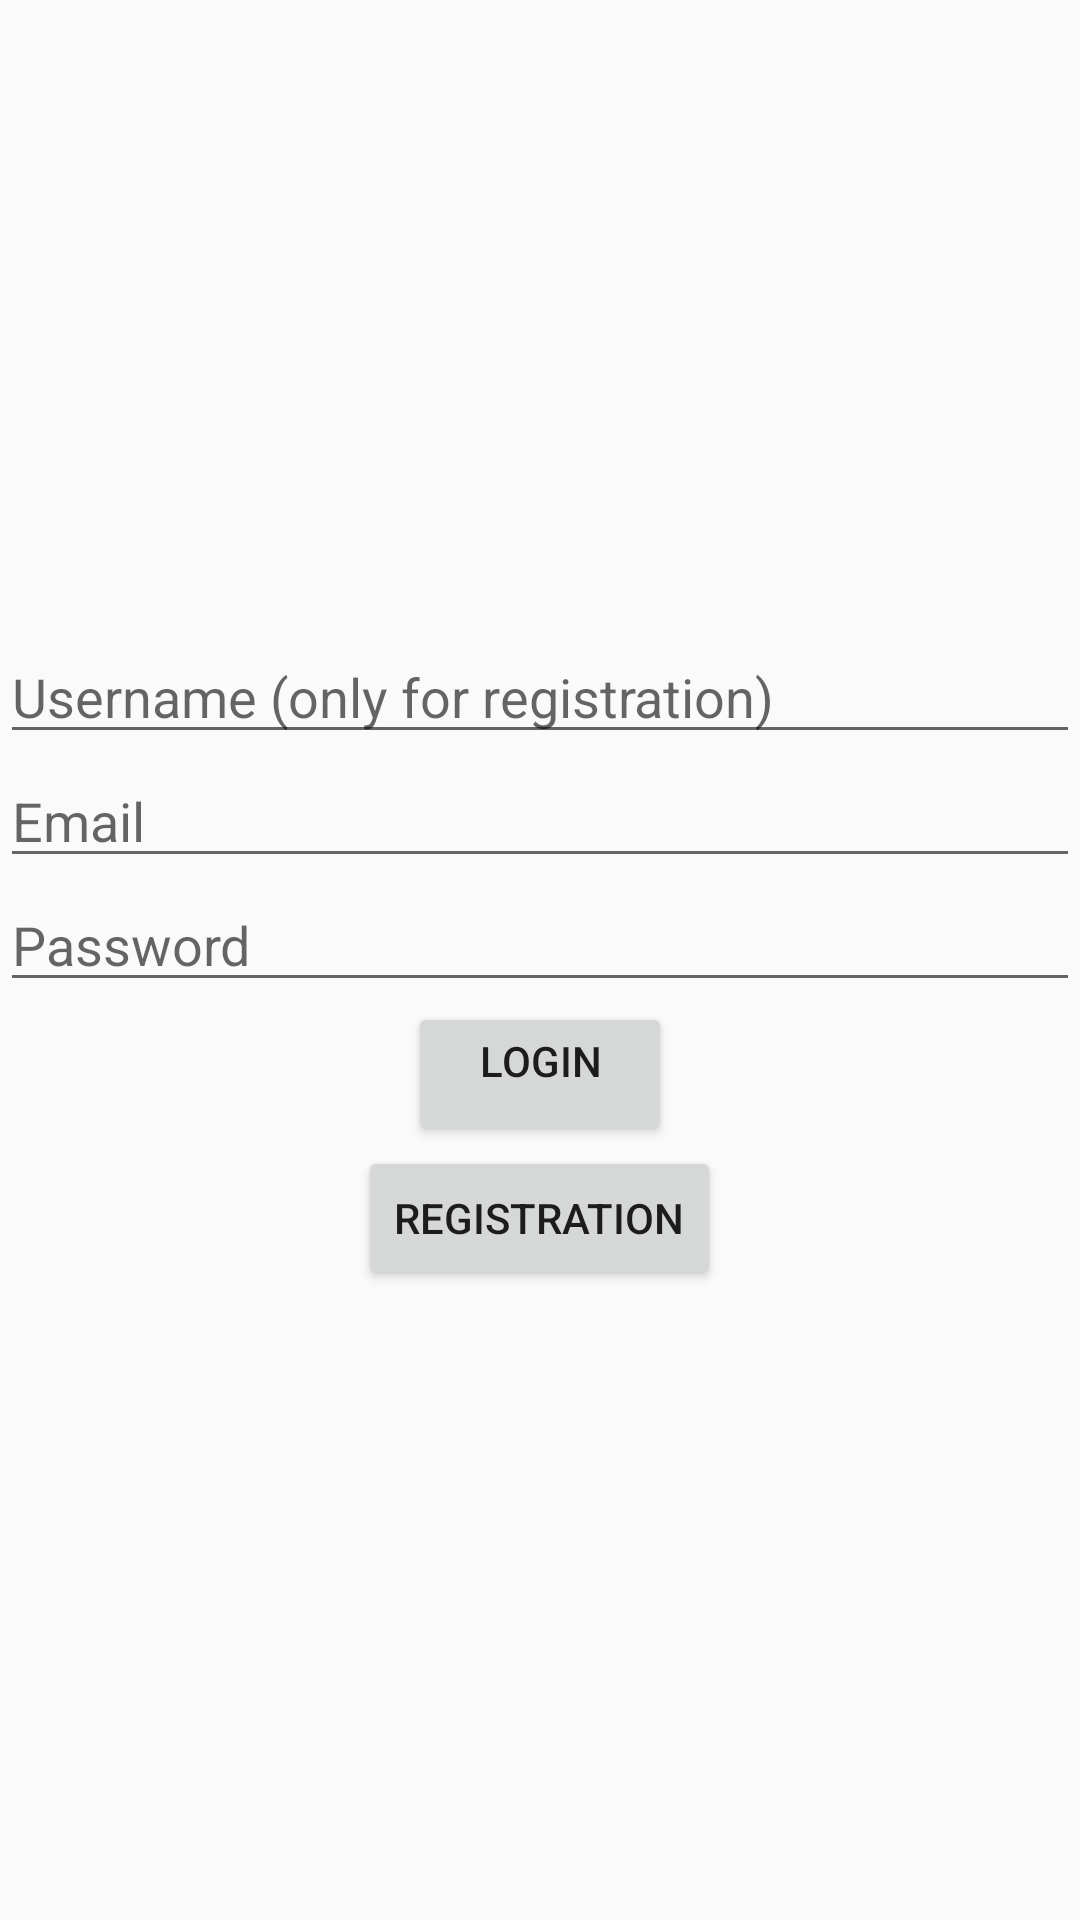

This screen was rendered from an Android layout file. Write that file and the resources it references.
<!-- AndroidManifest.xml: application theme Theme.ChiFinalExercise -->
<!-- res/layout/fragment_login.xml -->
<?xml version="1.0" encoding="utf-8"?>
<LinearLayout xmlns:android="http://schemas.android.com/apk/res/android"
    xmlns:tools="http://schemas.android.com/tools"
    android:layout_width="match_parent"
    android:layout_height="match_parent"

    android:gravity="center_vertical"
    android:orientation="vertical">

    <EditText
        android:id="@+id/user_name_edit_text"
        android:layout_width="match_parent"
        android:layout_height="wrap_content"
        android:hint="@string/username_hint_text"
        android:inputType="text" />

    <EditText
        android:id="@+id/email_edit_text"
        android:layout_width="match_parent"
        android:layout_height="wrap_content"
        android:hint="@string/email_hint_text"
        android:inputType="textEmailAddress" />

    <EditText
        android:id="@+id/password_edit_text"
        android:layout_width="match_parent"
        android:layout_height="wrap_content"
        android:hint="@string/password_hint_text"
        android:inputType="textPassword" />

    <Button
        android:id="@+id/login_button"
        android:layout_width="wrap_content"
        android:layout_height="wrap_content"
        android:layout_gravity="center_horizontal"
        android:gravity="center_horizontal"
        android:text="@string/login_button_text" />

    <Button
        android:id="@+id/registration_button"
        android:layout_width="wrap_content"
        android:layout_height="wrap_content"
        android:layout_gravity="bottom|center_horizontal"
        android:text="@string/register_button_text"/>

</LinearLayout>
<!-- resources referenced by this layout -->
<resources>
  <string name="email_hint_text">Email</string>
  <string name="login_button_text">Login</string>
  <string name="password_hint_text">Password</string>
  <string name="register_button_text">Registration</string>
  <string name="username_hint_text">Username (only for registration)</string>
  <style name="Theme.ChiFinalExercise" parent="Theme.AppCompat.Light.DarkActionBar">
          
          <item name="colorPrimary">@color/purple_500</item>
          <item name="colorPrimaryVariant">@color/purple_700</item>
          <item name="colorOnPrimary">@color/white</item>
          
          <item name="colorSecondary">@color/teal_200</item>
          <item name="colorSecondaryVariant">@color/teal_700</item>
          <item name="colorOnSecondary">@color/black</item>
          
          <item name="android:statusBarColor" tools:targetApi="l">?attr/colorPrimaryVariant</item>
          
      </style>
  <!-- not gathered from this repository: default colours our renderer supplied (Android Studio template values) -->
  <color name="purple_500">#FF6200EE</color>
  <color name="purple_700">#FF3700B3</color>
  <color name="teal_200">#FF03DAC5</color>
  <color name="teal_700">#FF018786</color>
  <color name="black">#FF000000</color>
  <color name="white">#FFFFFFFF</color>
</resources>
